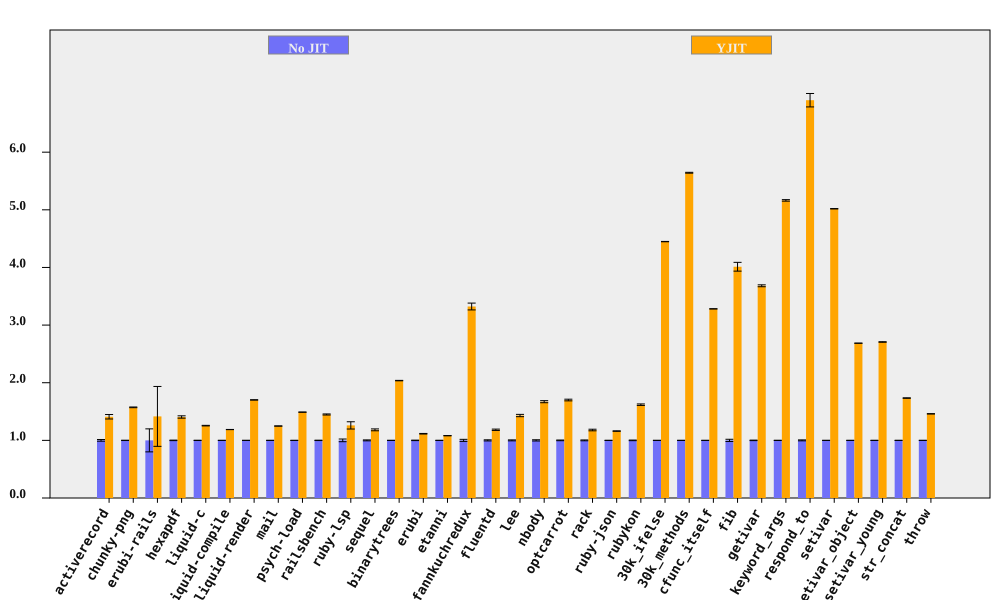

Data behind this chart, as committed beside it:
bench, No JIT (ms), No JIT RSD, YJIT (ms), YJIT RSD, YJIT spd, YJIT spd RSD, % in YJIT
activerecord, 208.7, 1.437, 148.1, 2.335, 1.41, 2.742, 99.68
chunky-png, 2502, 0.2708, 1591, 0.2776, 1.573, 0.3878, 99.99
erubi-rails, 67.12, 19.95, 47.42, 30.81, 1.416, 36.7, 96.9
hexapdf, 8437, 0.4491, 6002, 1.371, 1.406, 1.443, 94.24
liquid-c, 230.4, 0.2502, 183.5, 0.3088, 1.256, 0.3975, 99.74
liquid-compile, 206.1, 0.1177, 173.5, 0.06906, 1.188, 0.1365, 99.96
liquid-render, 554.4, 0.08818, 325.8, 0.1504, 1.702, 0.1743, 99.92
mail, 459.2, 0.1012, 367.7, 0.1007, 1.249, 0.1427, 99.78
psych-load, 7380, 0.07313, 4954, 0.07604, 1.49, 0.1055, 100
railsbench, 7494, 0.3221, 5171, 0.5581, 1.449, 0.6444, 98.63
ruby-lsp, 208.4, 2.323, 165.4, 4.428, 1.26, 5.001, 94.77
sequel, 229.1, 0.8171, 193.7, 1.103, 1.183, 1.373, 99.91
binarytrees, 1051, 0.1171, 515.9, 0.1404, 2.037, 0.1829, 100
erubi, 655.9, 0.404, 588.2, 0.193, 1.115, 0.4477, 99.99
etanni, 950.7, 0.0925, 879.2, 0.162, 1.081, 0.1865, 99.98
fannkuchredux, 5631, 1.782, 1695, 0.07936, 3.322, 1.784, 90.92
fluentd, 5301, 0.9709, 4478, 0.1655, 1.184, 0.9849, 99.98
lee, 3420, 0.8308, 2390, 1.114, 1.431, 1.39, 99.98
nbody, 282.5, 1.07, 169, 0.05417, 1.671, 1.071, 100
optcarrot, 16929, 0.5948, 9959, 0.6069, 1.7, 0.8498, 99.5
rack, 465.2, 0.7386, 394.4, 0.9054, 1.18, 1.168, 99.73
ruby-json, 10176, 0.1723, 8763, 0.2517, 1.161, 0.305, 100
rubykon, 33569, 0.5322, 20736, 0.613, 1.619, 0.8118, 99.95
30k_ifelse, 7907, 0.055, 1777, 0.03536, 4.449, 0.06539, 99.99
30k_methods, 20614, 0.1036, 3653, 0.08166, 5.643, 0.1319, 99.99
cfunc_itself, 284.3, 0.04723, 86.63, 0.02932, 3.282, 0.05559, 100
fib, 586.1, 1.899, 146.1, 0.005905, 4.012, 1.899, 100
getivar, 245.1, 0.4503, 66.57, 0.01013, 3.682, 0.4504, 97.88
keyword_args, 684.6, 0.2221, 132.6, 0.1248, 5.164, 0.2548, 100
respond_to, 767.8, 0.8105, 111.2, 1.48, 6.902, 1.687, 100
setivar, 192.2, 0.06224, 38.29, 0.01504, 5.018, 0.06403, 98.73
setivar_object, 309.7, 0.02918, 115.3, 0.007692, 2.686, 0.03018, 95.69
setivar_young, 312.2, 0.1533, 115.3, 0.03989, 2.707, 0.1584, 95.69
str_concat, 168.8, 0.1129, 97.34, 0.183, 1.734, 0.2151, 99.97
throw, 74.05, 0.1167, 50.71, 0.1341, 1.46, 0.1778, 99.99
